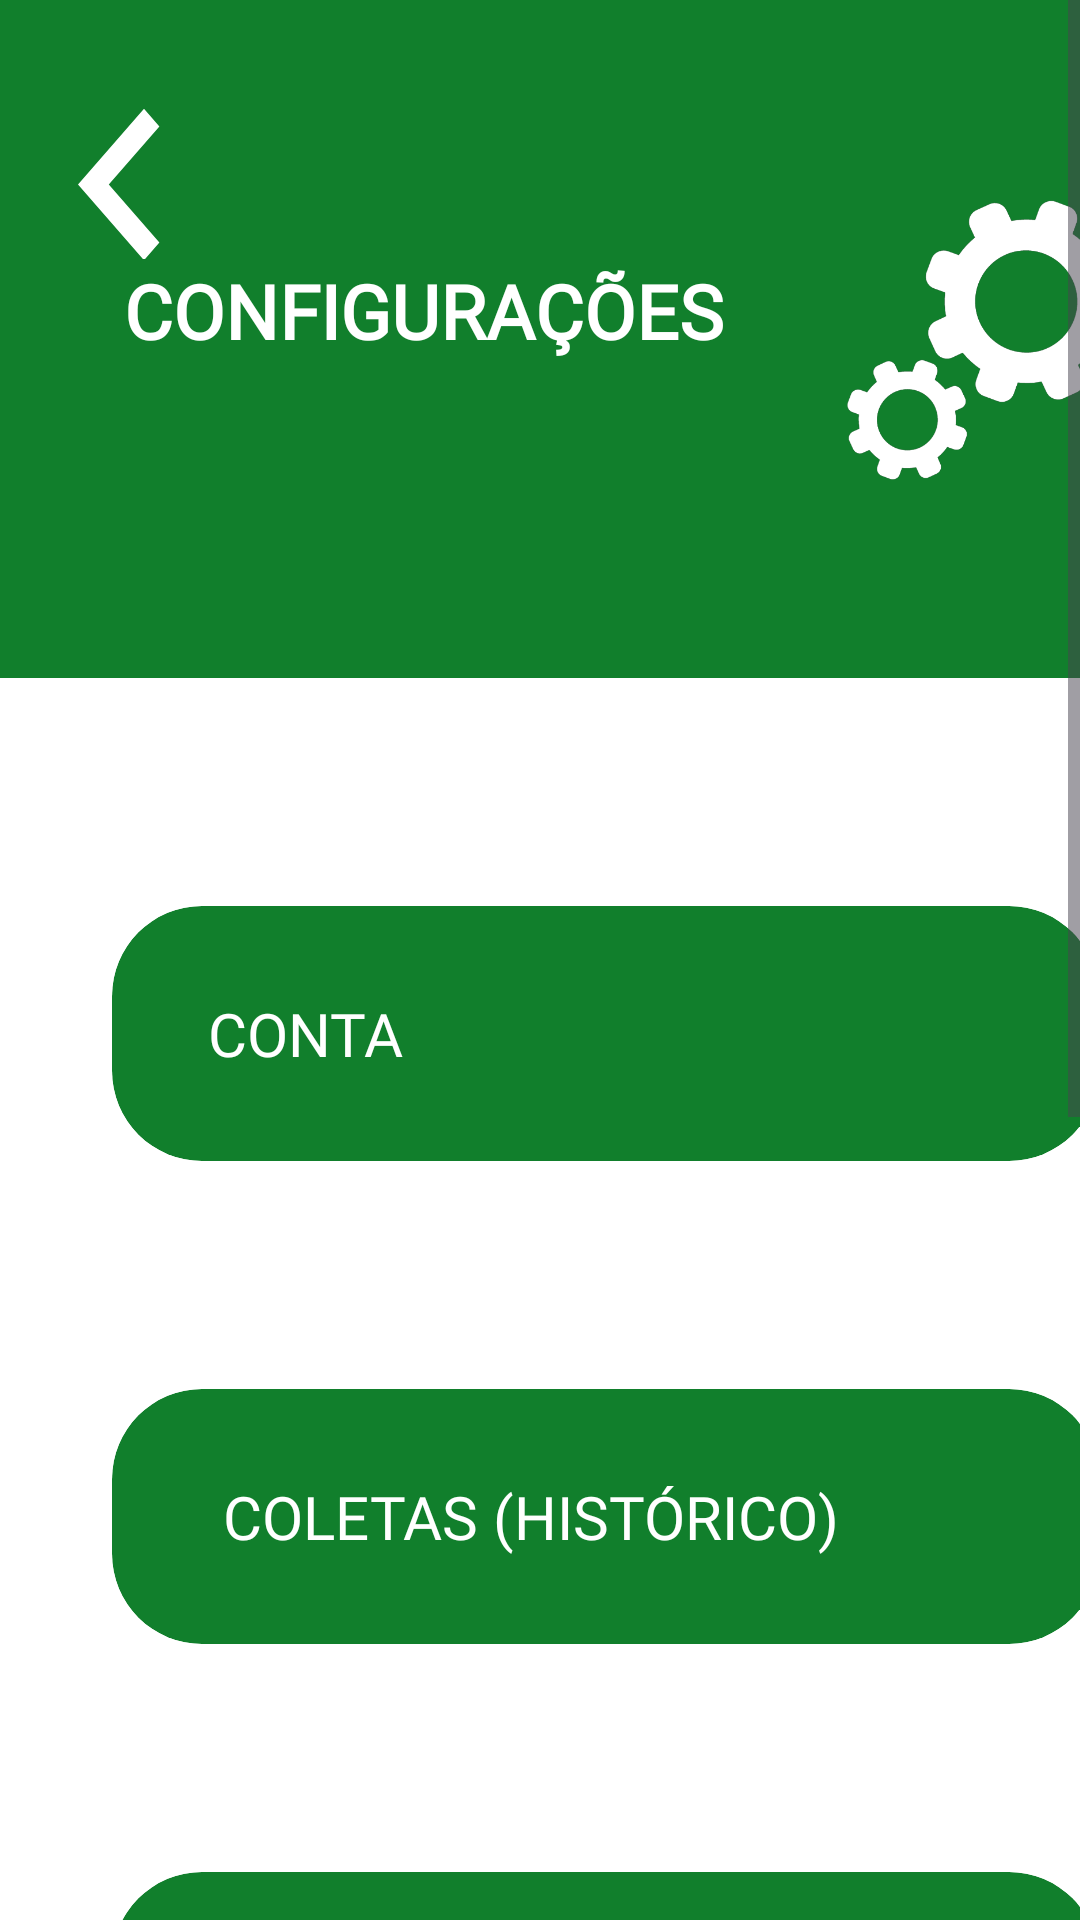

Android layout source for this screen:
<!-- AndroidManifest.xml: application theme Theme.EuDescarto -->
<!-- res/layout/activity_config_screen.xml -->
<?xml version="1.0" encoding="utf-8"?>
<ScrollView
    xmlns:android="http://schemas.android.com/apk/res/android"
    xmlns:app="http://schemas.android.com/apk/res-auto"
    xmlns:tools="http://schemas.android.com/tools"
    android:layout_width="match_parent"
    android:layout_height="match_parent"
    android:background="#fff">

    <HorizontalScrollView
        android:layout_width="match_parent"
        android:layout_height="wrap_content">

        <LinearLayout
            android:layout_width="wrap_content"
            android:layout_height="wrap_content"
            android:orientation="vertical">

<androidx.constraintlayout.widget.ConstraintLayout
    android:layout_width="411dp"
    android:layout_height="1100dp"
    tools:context=".config_screen">

    <androidx.cardview.widget.CardView
        android:id="@+id/cardviewNavbar"
        android:layout_width="418dp"
        android:layout_height="226dp"
        app:cardBackgroundColor="#117F2C"
        app:cardElevation="0dp"
        app:layout_constraintEnd_toEndOf="parent"
        app:layout_constraintStart_toStartOf="parent"
        app:layout_constraintTop_toTopOf="parent" />

    <ImageButton
        android:id="@+id/imageViewChevron"
        android:layout_width="50dp"
        android:layout_height="50dp"
        android:background="@android:color/transparent"
        android:contentDescription="@string/home_option_text"
        app:layout_constraintBottom_toBottomOf="@+id/cardviewNavbar"
        app:layout_constraintEnd_toEndOf="parent"
        app:layout_constraintHorizontal_bias="0.043"
        app:layout_constraintStart_toStartOf="parent"
        app:layout_constraintTop_toTopOf="parent"
        app:layout_constraintVertical_bias="0.206"
        app:srcCompat="@drawable/chevron_left" />

    <TextView
        android:id="@+id/textView"
        android:layout_width="240dp"
        android:layout_height="44dp"
        android:fontFamily="@font/montserrat_bold"
        android:text="@string/config_text"
        android:textAllCaps="true"
        android:textColor="#FFF"
        android:textSize="25sp"
        android:textStyle="bold"

        app:layout_constraintBottom_toBottomOf="@+id/cardviewNavbar"
        app:layout_constraintEnd_toEndOf="parent"
        app:layout_constraintHorizontal_bias="0.241"
        app:layout_constraintStart_toStartOf="parent"
        app:layout_constraintTop_toTopOf="parent"
        app:layout_constraintVertical_bias="0.476" />

    <ImageView
        android:id="@+id/imageViewMoney"
        android:layout_width="96dp"
        android:layout_height="107dp"
        app:layout_constraintBottom_toBottomOf="@+id/cardviewNavbar"
        app:layout_constraintEnd_toEndOf="parent"
        app:layout_constraintHorizontal_bias="0.0"
        app:layout_constraintStart_toEndOf="@+id/textView"
        app:layout_constraintTop_toTopOf="parent"
        app:srcCompat="@drawable/conf_screen_icon" />

    <androidx.cardview.widget.CardView
    android:id="@+id/cardviewoption1"
    android:layout_width="329dp"
    android:layout_height="85dp"
    android:layout_marginTop="76dp"
    app:cardBackgroundColor="#117F2C"
    app:cardCornerRadius="30dp"
    app:cardElevation="0dp"
    app:layout_constraintEnd_toEndOf="parent"
    app:layout_constraintHorizontal_bias="0.455"
    app:layout_constraintStart_toStartOf="parent"
    app:layout_constraintTop_toBottomOf="@+id/cardviewNavbar" />

    <androidx.cardview.widget.CardView
        android:id="@+id/cardviewoption2"
        android:layout_width="329dp"
        android:layout_height="85dp"
        android:layout_marginTop="76dp"
        app:cardBackgroundColor="#117F2C"
        app:cardCornerRadius="30dp"
        app:cardElevation="0dp"
        app:layout_constraintEnd_toEndOf="parent"
        app:layout_constraintHorizontal_bias="0.455"
        app:layout_constraintStart_toStartOf="parent"
        app:layout_constraintTop_toBottomOf="@+id/cardviewoption1" />

    <androidx.cardview.widget.CardView
        android:id="@+id/cardviewoption3"
        android:layout_width="329dp"
        android:layout_height="85dp"
        android:layout_marginTop="76dp"
        app:cardBackgroundColor="#117F2C"
        app:cardCornerRadius="30dp"
        app:cardElevation="0dp"
        app:layout_constraintEnd_toEndOf="parent"
        app:layout_constraintHorizontal_bias="0.455"
        app:layout_constraintStart_toStartOf="parent"
        app:layout_constraintTop_toBottomOf="@+id/cardviewoption2" />

    <androidx.cardview.widget.CardView
        android:id="@+id/cardviewoption4"
        android:layout_width="329dp"
        android:layout_height="85dp"
        android:layout_marginTop="76dp"
        app:cardBackgroundColor="#117F2C"
        app:cardCornerRadius="30dp"
        app:cardElevation="0dp"
        app:layout_constraintEnd_toEndOf="parent"
        app:layout_constraintHorizontal_bias="0.455"
        app:layout_constraintStart_toStartOf="parent"
        app:layout_constraintTop_toBottomOf="@+id/cardviewoption3" />

    <androidx.cardview.widget.CardView
        android:id="@+id/cardviewoption5"
        android:layout_width="329dp"
        android:layout_height="85dp"
        android:layout_marginTop="76dp"
        app:cardBackgroundColor="#117F2C"
        app:cardCornerRadius="30dp"
        app:cardElevation="0dp"
        app:layout_constraintEnd_toEndOf="parent"
        app:layout_constraintHorizontal_bias="0.455"
        app:layout_constraintStart_toStartOf="parent"
        app:layout_constraintTop_toBottomOf="@+id/cardviewoption4" />

    <androidx.appcompat.widget.AppCompatButton
        android:id="@+id/button2"
        android:layout_width="97dp"
        android:layout_height="50dp"
        android:layout_marginEnd="200dp"
        android:background="@drawable/button_selector"
        android:fontFamily="@font/montserrat_bold"
        android:text="@string/option_config1"
        android:textColor="#fff"
        android:textSize="20sp"
        app:layout_constraintBottom_toBottomOf="@+id/cardviewoption1"
        app:layout_constraintEnd_toEndOf="@+id/cardviewoption1"
        app:layout_constraintStart_toStartOf="@+id/cardviewoption1"
        app:layout_constraintTop_toTopOf="@+id/cardviewoption1" />

    <androidx.appcompat.widget.AppCompatButton
        android:id="@+id/button3"
        android:layout_width="250dp"
        android:layout_height="50dp"
        android:layout_marginEnd="50dp"
        android:background="@drawable/button_selector"
        android:fontFamily="@font/montserrat_bold"
        android:text="@string/option_config2"
        android:textColor="#fff"
        android:textSize="20sp"
        app:layout_constraintBottom_toBottomOf="@+id/cardviewoption2"
        app:layout_constraintEnd_toEndOf="@+id/cardviewoption2"
        app:layout_constraintStart_toStartOf="@+id/cardviewoption2"
        app:layout_constraintTop_toTopOf="@+id/cardviewoption2" />

    <androidx.appcompat.widget.AppCompatButton
        android:id="@+id/button4"
        android:layout_width="223dp"
        android:layout_height="50dp"
        android:layout_marginEnd="60dp"
        android:background="@drawable/button_selector"
        android:fontFamily="@font/montserrat_bold"
        android:text="@string/option_config3"
        android:textColor="#fff"
        android:textSize="20sp"
        app:layout_constraintBottom_toBottomOf="@+id/cardviewoption3"
        app:layout_constraintEnd_toEndOf="@+id/cardviewoption3"
        app:layout_constraintStart_toStartOf="@+id/cardviewoption3"
        app:layout_constraintTop_toTopOf="@+id/cardviewoption3" />

    <androidx.appcompat.widget.AppCompatButton
        android:id="@+id/button5"
        android:layout_width="250dp"
        android:layout_height="50dp"
        android:layout_marginEnd="50dp"
        android:background="@drawable/button_selector"
        android:fontFamily="@font/montserrat_bold"
        android:text="@string/option_config4"
        android:textColor="#fff"
        android:textSize="20sp"
        app:layout_constraintBottom_toBottomOf="@+id/cardviewoption4"
        app:layout_constraintEnd_toEndOf="@+id/cardviewoption4"
        app:layout_constraintStart_toStartOf="@+id/cardviewoption4"
        app:layout_constraintTop_toTopOf="@+id/cardviewoption4" />

    <androidx.appcompat.widget.AppCompatButton
        android:id="@+id/button6"
        android:layout_width="150dp"
        android:layout_height="50dp"
        android:layout_marginEnd="150dp"
        android:background="@drawable/button_selector"
        android:fontFamily="@font/montserrat_bold"
        android:text="@string/option_config5"
        android:textColor="#fff"
        android:textSize="20sp"
        app:layout_constraintBottom_toBottomOf="@+id/cardviewoption5"
        app:layout_constraintEnd_toEndOf="@+id/cardviewoption5"
        app:layout_constraintStart_toStartOf="@+id/cardviewoption5"
        app:layout_constraintTop_toTopOf="@+id/cardviewoption5" />


</androidx.constraintlayout.widget.ConstraintLayout>

        </LinearLayout>

    </HorizontalScrollView>

</ScrollView>
<!-- resources referenced by this layout -->
<resources>
  <!-- drawable button_selector (drawable) -->
  <selector xmlns:android="http://schemas.android.com/apk/res/android">
  
      
      <item android:drawable="@android:color/transparent" />
  
      
      <item android:drawable="@android:color/transparent" android:state_pressed="true" />
  
      
      <item android:drawable="@android:color/transparent" android:state_focused="true" />
  
  </selector>
  <!-- drawable chevron_left (drawable) -->
  <vector xmlns:android="http://schemas.android.com/apk/res/android"
      android:width="88dp"
      android:height="101dp"
      android:viewportWidth="960"
      android:viewportHeight="960"
      android:autoMirrored="true">
    <path
        android:fillColor="@android:color/white"
        android:pathData="M560,720L320,480L560,240L616,296L432,480L616,664L560,720Z"/>
  </vector>
  <!-- drawable conf_screen_icon: png bitmap (drawable, 38779 bytes) -->
  <string name="config_text">Configurações</string>
  <string name="home_option_text">voltar para a home</string>
  <string name="option_config1">CONTA</string>
  <string name="option_config2">COLETAS (HISTÓRICO)</string>
  <string name="option_config3">BONUS (HISTÓRICO)</string>
  <string name="option_config4">COMPARTILHE O APP</string>
  <string name="option_config5">SOBRE NÓS</string>
  <style name="Theme.EuDescarto" parent="Base.Theme.EuDescarto" />
  <style name="Base.Theme.EuDescarto" parent="Theme.Material3.DayNight.NoActionBar">
          
          
      </style>
</resources>
